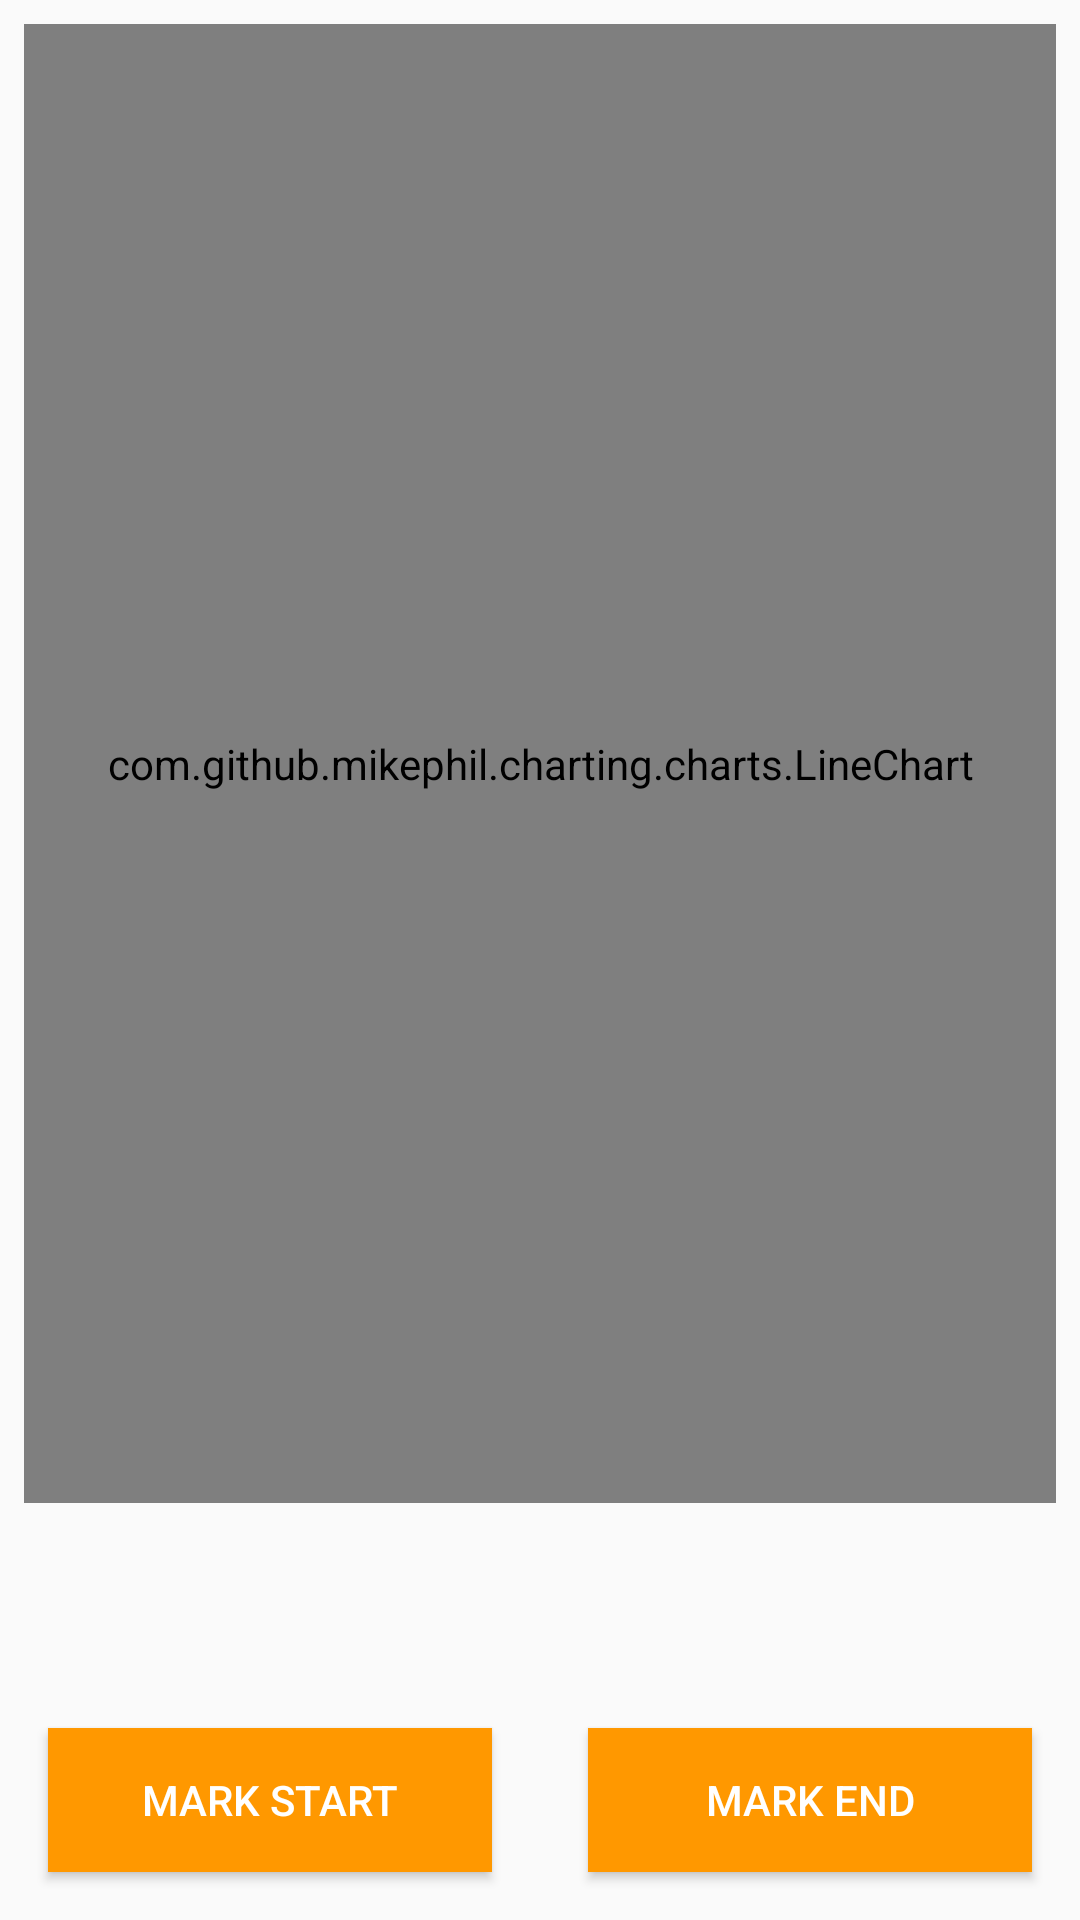

Here is an Android app screen rendered from its layout file. Give the layout XML and the strings, colors and styles it references.
<!-- AndroidManifest.xml: application theme AppTheme -->
<!-- res/layout/activity_pafgraphing.xml -->
<?xml version="1.0" encoding="utf-8"?>
<RelativeLayout xmlns:android="http://schemas.android.com/apk/res/android"
    xmlns:tools="http://schemas.android.com/tools"
    android:layout_width="match_parent"
    android:layout_height="match_parent"
    android:orientation="vertical"
    tools:context="xyz.filipfloreani.overlapr.graphing.GraphingActivity">

    <LinearLayout
        android:id="@+id/controls_layout"
        android:layout_width="match_parent"
        android:layout_height="wrap_content"
        android:layout_alignParentBottom="true"
        android:orientation="vertical">

        <LinearLayout
            android:layout_width="match_parent"
            android:layout_height="wrap_content">

            <TextView
                android:id="@+id/start_point_value"
                android:layout_width="0dp"
                android:layout_height="wrap_content"
                android:layout_margin="8dp"
                android:layout_weight="1"
                android:padding="8dp"
                android:textAlignment="center" />

            <TextView
                android:id="@+id/end_point_value"
                android:layout_width="0dp"
                android:layout_height="wrap_content"
                android:layout_margin="8dp"
                android:layout_weight="1"
                android:padding="8dp"
                android:textAlignment="center" />
        </LinearLayout>

        <LinearLayout
            android:layout_width="match_parent"
            android:layout_height="wrap_content">

            <Button
                android:id="@+id/highlight_start_button"
                android:layout_width="0dp"
                android:layout_height="wrap_content"
                android:layout_margin="16dp"
                android:layout_weight="1"
                android:background="@color/colorAccent"
                android:padding="8dp"
                android:text="@string/highlight_start"
                android:textColor="#fff" />

            <Button
                android:id="@+id/highlight_end_button"
                android:layout_width="0dp"
                android:layout_height="wrap_content"
                android:layout_margin="16dp"
                android:layout_weight="1"
                android:background="@color/colorAccent"
                android:padding="8dp"
                android:text="@string/highlight_end"
                android:textColor="#fff" />
        </LinearLayout>
    </LinearLayout>

    <com.github.mikephil.charting.charts.LineChart
        android:id="@+id/chart"
        android:layout_width="match_parent"
        android:layout_height="wrap_content"
        android:layout_above="@id/controls_layout"
        android:layout_alignParentTop="true"
        android:layout_margin="8dp"
        android:padding="16dp" />

</RelativeLayout>
<!-- resources referenced by this layout -->
<resources>
  <color name="colorAccent">#FF9800</color>
  <string name="highlight_end">Mark end</string>
  <string name="highlight_start">Mark start</string>
  <style name="AppTheme" parent="Theme.AppCompat.Light.DarkActionBar">
          
          <item name="colorPrimary">@color/colorPrimary</item>
          <item name="colorPrimaryDark">@color/colorPrimaryDark</item>
          <item name="colorAccent">@color/colorAccent</item>
       </style>
  <color name="colorPrimary">#3F51B5</color>
  <color name="colorPrimaryDark">#303F9F</color>
</resources>
